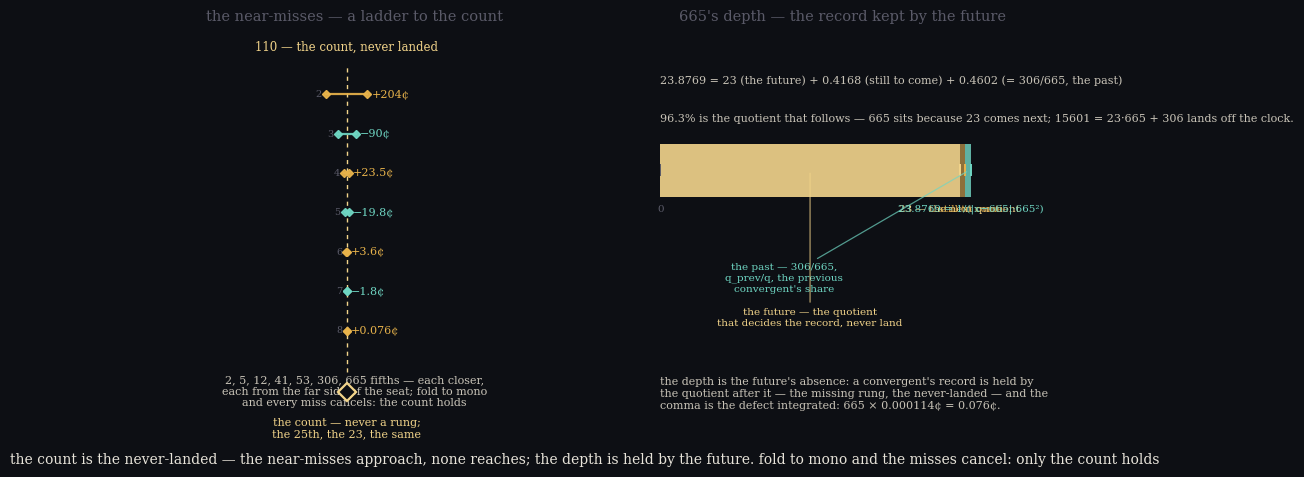

The matplotlib source for this figure: (Note: this script raises an exception after producing the figure.)
#!/usr/bin/env python3
"""the depth is the future — the near-misses of the fifth-orbit as a ladder.

Left — the ladder: log-pitch axis, the count 110 the fixed centre; the seven
near-misses of the fifth-orbit ring as pairs symmetric about 110 —
110·2^(±m/1200) — descending from the octave's 204¢ to the 665th's 0.076¢.
overshoots (+) in amber, undershoots (−) in teal; the spread narrows, the pair
nearly fuses, the count never reached — a hollow diamond where it would sit.

Right — the depth: artwaste's exact identity 1/(|x−p/q|q²) = a_next + q_prev/q.
for 665 that is 23.8769: the 23 (96.3%) is the quotient that follows — the
record kept by the future — and the rest is 306/665, the past, the previous
convergent's share. the 25th rung and the 23 are the same absence.
"""
import numpy as np
import matplotlib
matplotlib.use("Agg")
import matplotlib.pyplot as plt

dark = "#0d0f14"
plt.rcParams.update({
    "figure.facecolor": dark, "axes.facecolor": dark,
    "text.color": "#e8e4da", "axes.edgecolor": "#4a4a55",
    "axes.labelcolor": "#e8e4da", "xtick.color": "#b8b3a8",
    "ytick.color": "#b8b3a8", "font.family": "serif", "font.size": 10,
})
teal = "#6fd6c3"; amber = "#e8b34b"; rose = "#e07a8a"; grey = "#8a8a97"
dim = "#5a5a68"; gold = "#f2d48a"

MISSES = [(204.0, +1), (90.0, -1), (23.5, +1), (19.8, -1),
          (3.6, +1), (1.8, -1), (0.076, +1)]

fig, axes = plt.subplots(1, 2, figsize=(11, 5.0), gridspec_kw={"wspace": 0.34})

# ---- left: the near-miss ladder descending to the count ----------------------
ax = axes[0]
fmin, fmax = 44.0, 300.0
x_of = lambda f: (np.log2(f) - np.log2(fmin)) / (np.log2(fmax) - np.log2(fmin))
ax.set_xlim(-0.04, 1.04); ax.set_ylim(-1.4, 7.6); ax.axis("off")
ax.set_title("the near-misses — a ladder to the count", color=dim,
             fontsize=10.5, pad=10)

xc = x_of(110)
ax.plot([xc, xc], [-0.3, 6.9], color=gold, lw=1.0, ls=(0, (3, 3)))
ax.text(xc, 7.15, "110 — the count, never landed", ha="center", va="bottom",
        fontsize=8.5, color=gold)

for k, (m, sgn) in enumerate(MISSES):
    y = 6.2 - k * 0.92
    col = amber if sgn > 0 else teal
    ratio = 2 ** (m / 1200.0)
    f_lo, f_hi = 110 / ratio, 110 * ratio
    xl, xh = x_of(f_lo), x_of(f_hi)
    ax.plot([xl, xh], [y, y], color=col, lw=1.6, alpha=0.92)
    ax.plot(xl, y, marker="D", ms=4.5, color=col, alpha=0.95, zorder=6)
    ax.plot(xh, y, marker="D", ms=4.5, color=col, alpha=0.95, zorder=6)
    ax.text(xh + 0.012, y, f"{'+' if sgn > 0 else '−'}{m:g}¢", va="center",
            fontsize=8, color=col)
    ax.text(xl - 0.012, y, f"{k + 2}", va="center", ha="right", fontsize=7,
            color=dim)                                   # the step: 2,5,12,...

# the count, where every landing would sit — never a rung
ax.plot(xc, -0.75, marker="D", ms=9, mfc=dark, mec=gold, mew=1.6, zorder=7)
ax.text(xc, -1.35, "the count — never a rung;\nthe 25th, the 23, the same",
        ha="center", va="top", fontsize=8, color=gold)

ax.text(0.5, -0.35,
        "2, 5, 12, 41, 53, 306, 665 fifths — each closer,\neach from the far "
        "side of the seat; fold to mono\nand every miss cancels: the count "
        "holds",
        ha="center", va="top", fontsize=8, color="#c9c4b8")

# ---- right: the depth — 96.3% future ----------------------------------------
ax = axes[1]
ax.set_title("665's depth — the record kept by the future", color=dim,
             fontsize=10.5, pad=10)
ax.set_xlim(0, 28); ax.set_ylim(-1.1, 4.0); ax.axis("off")

total = 23.8769
a_fut, a_past = 23.0, 0.4602     # the quotient; the 306/665 = q_prev/q
a_more = 0.4168                  # the still-to-come
# the bar, full depth
ax.barh(2.2, total, left=0, height=0.7, color=dim, alpha=0.25)
ax.barh(2.2, a_fut, left=0, height=0.7, color=gold, alpha=0.9)
ax.barh(2.2, a_more, left=a_fut, height=0.7, color=amber, alpha=0.55)
ax.barh(2.2, a_past, left=a_fut + a_more, height=0.7, color=teal, alpha=0.8)

# the depth markers
for v, lab, c, dy in [(0, "0", dim, 0), (23, "23 — the next quotient", gold, 0),
                      (23.4168, "…still to come", amber, 0),
                      (23.8769, "23.8769 = 1/(|x−665|·665²)", teal, 0)]:
    ax.plot(v, 2.2, marker="|", color=c, ms=9, mew=1.4)
    ax.text(v, 2.2 - 0.45, lab, ha="center", va="top", fontsize=7.5, color=c)

ax.text(0, 3.35, "23.8769 = 23 (the future) + 0.4168 (still to come) "
                 "+ 0.4602 (= 306/665, the past)",
        fontsize=8, color="#c9c4b8")
ax.text(0, 2.85, "96.3% is the quotient that follows — 665 sits because 23 "
                 "comes next; 15601 = 23·665 + 306 lands off the clock.",
        fontsize=8, color="#c9c4b8")

# the past's own pair: 306/665 is q_prev/q, the previous convergent's share
ax.annotate("the past — 306/665,\nq_prev/q, the previous\nconvergent's share",
            xy=(a_fut + a_more + 0.3, 2.2), xytext=(9.5, 0.6), color=teal,
            fontsize=7.5, ha="center",
            arrowprops=dict(arrowstyle="-", color=teal, lw=0.9, alpha=0.7))
ax.annotate("the future — the quotient\nthat decides the record, never land",
            xy=(11.5, 2.2), xytext=(11.5, 0.15), color=gold, fontsize=7.5,
            ha="center",
            arrowprops=dict(arrowstyle="-", color=gold, lw=0.9, alpha=0.7))

ax.text(0, -0.95,
        "the depth is the future's absence: a convergent's record is held by\n"
        "the quotient after it — the missing rung, the never-landed — and the\n"
        "comma is the defect integrated: 665 × 0.000114¢ = 0.076¢.",
        fontsize=8, color="#c9c4b8")

ax.set_xticks([]); ax.set_yticks([])
for s in ["top", "right"]:
    ax.spines[s].set_visible(False)

# ---- shared caption --------------------------------------------------------
fig.text(0.5, 0.015,
         "the count is the never-landed — the near-misses approach, none "
         "reaches; the depth is held by the future. fold to mono and the "
         "misses cancel: only the count holds",
         ha="center", va="bottom", fontsize=10, color="#e8e4da")

out = "assets/depth-cover.png"
fig.savefig(out, dpi=170, bbox_inches="tight", facecolor=dark)
print("wrote", out)
